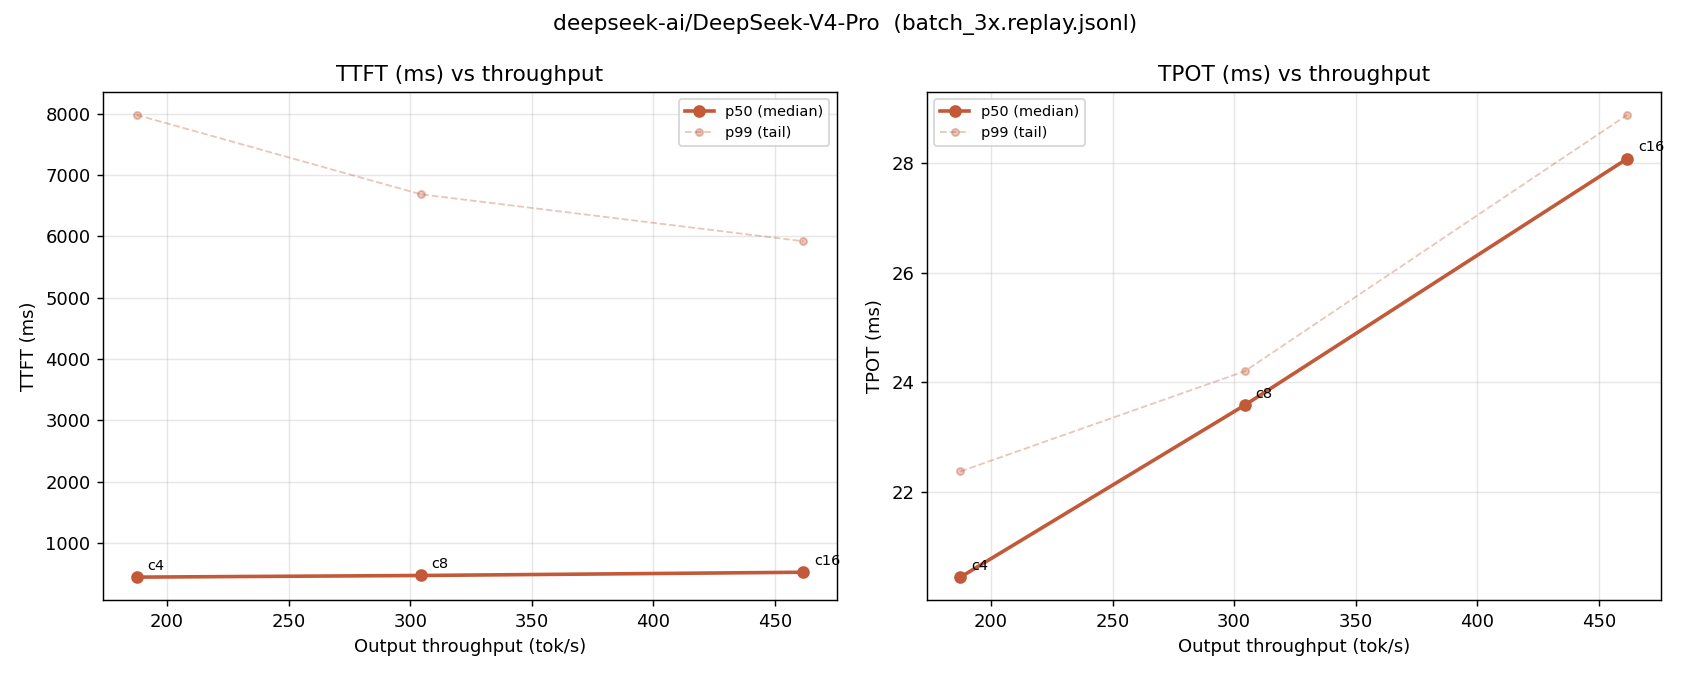

The table this chart was drawn from, first rows:
concurrency, completed_turns, failed_turns, request_throughput_per_s, output_throughput_tok_per_s, total_token_throughput_tok_per_s, ttft_p50_ms, ttft_p99_ms, tpot_p50_ms, tpot_p99_ms, e2e_p50_ms, e2e_p99_ms, isl_median, osl_median, cache_hit_rate
4, 696, 0, 0.1388, 187.5, 1003, 441.4, 7978, 20.44, 22.37, 14138, 142905, 5220, 671, 0.4233
8, 696, 0, 0.2253, 304.4, 1628, 468.1, 6683, 23.58, 24.2, 16092, 151911, 5220, 671, 0.4271
16, 696, 0, 0.3417, 461.6, 2470, 521.1, 5918, 28.08, 28.88, 19332, 173834, 5220, 671, 0.3618
